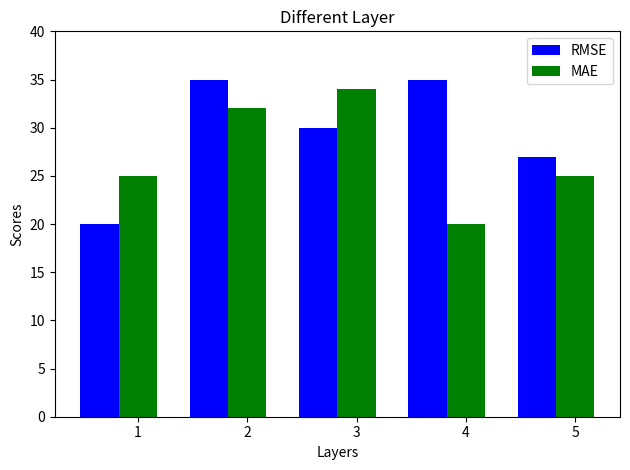

Write the Python code that produced this figure.
from matplotlib import pyplot
import pylab as plt
import numpy as np

def drawPillar():   
    n_groups = 5
    means_men = (20, 35, 30, 35, 27)  
    means_women = (25, 32, 34, 20, 25)  
       
    fig, ax = plt.subplots()  
    index = np.arange(n_groups)  
    bar_width = 0.35  
       
    opacity = 1
    rects1 = plt.bar(index, means_men, bar_width,alpha=opacity, color='b',label='RMSE')  
    rects2 = plt.bar(index + bar_width, means_women, bar_width,alpha=opacity,color='g',label='MAE')  
       
    plt.xlabel('Layers')  
    plt.ylabel('Scores')  
    plt.title('Different Layer')  
    plt.xticks(index + bar_width, ('1', '2', '3', '4', '5'))  
    plt.ylim(0,40);  
    plt.legend();  
    
    plt.tight_layout(); 
    plt.show()

if __name__ == '__main__':
    drawPillar()